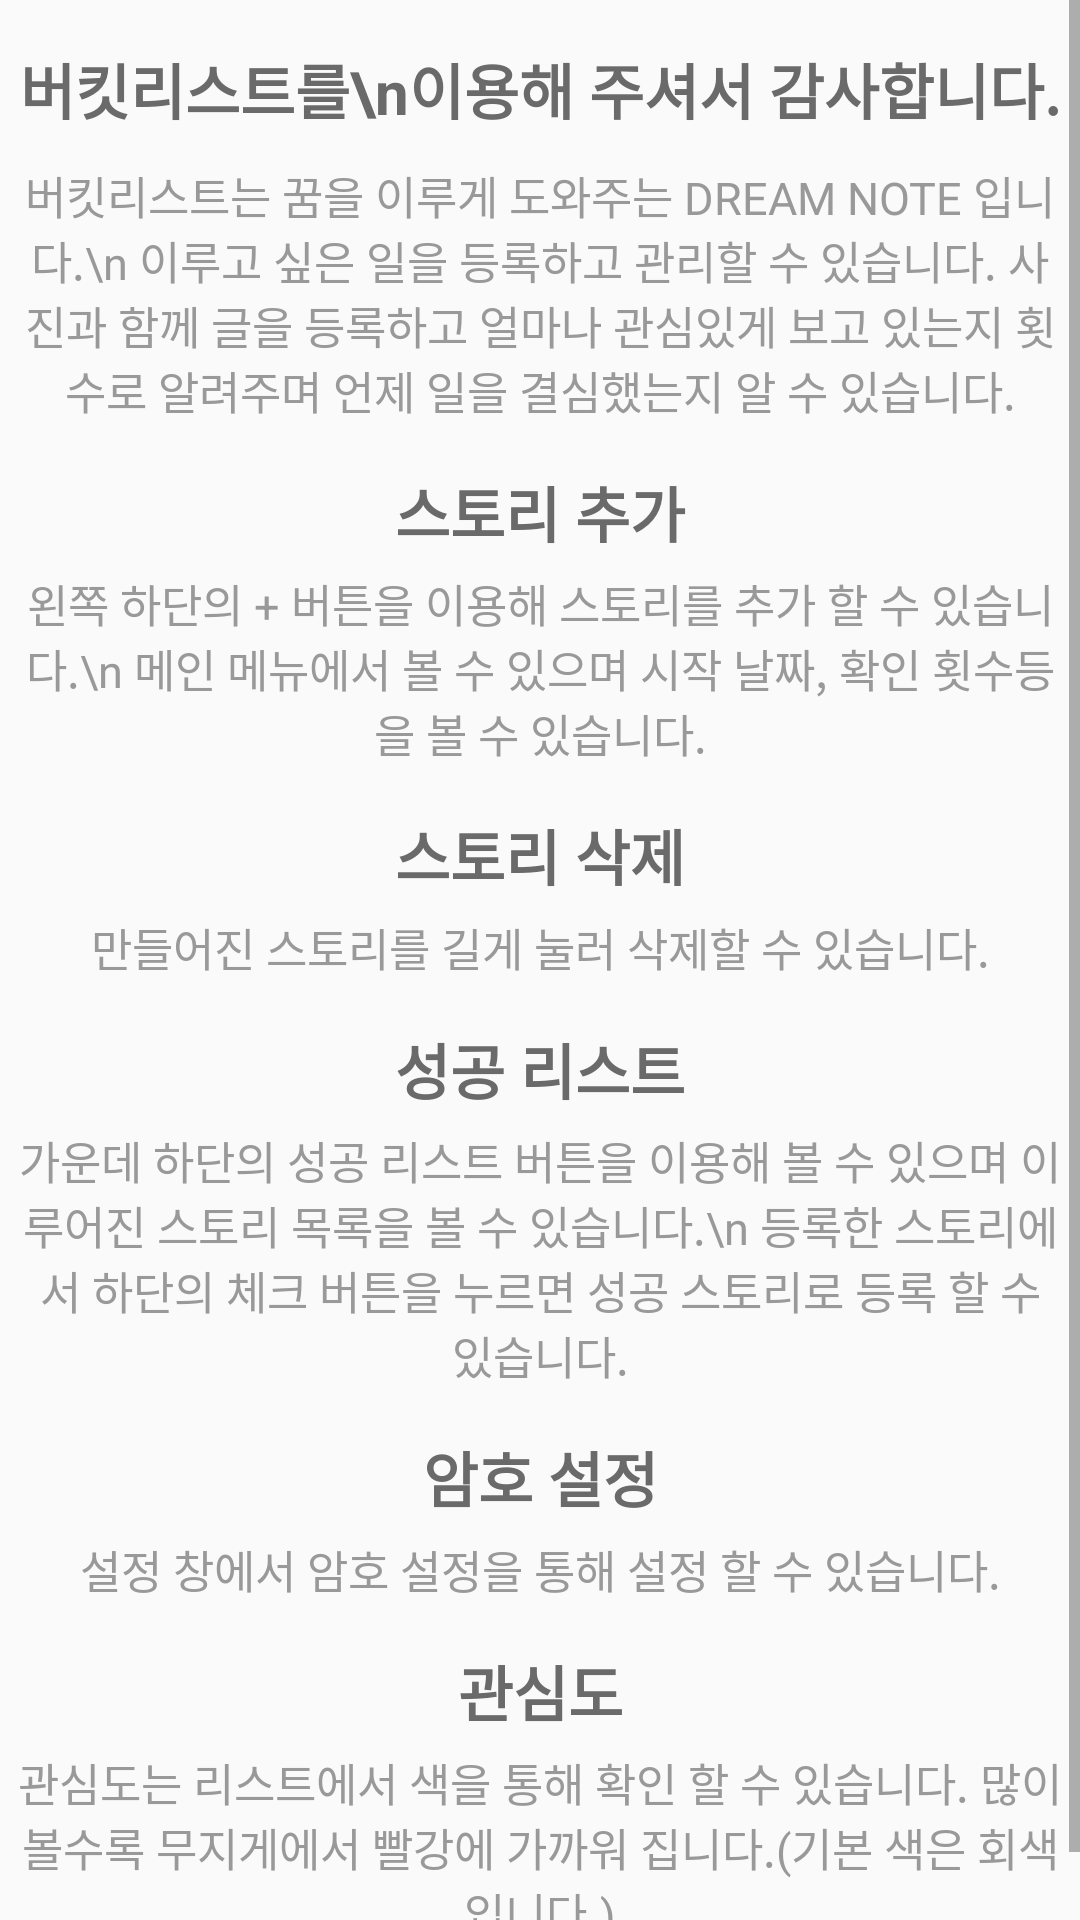

Produce the Android XML layout that renders to this screen, including the resource entries it uses.
<!-- AndroidManifest.xml: application theme AppTheme -->
<!-- res/layout/activity_how.xml -->
<?xml version="1.0" encoding="utf-8"?>
<RelativeLayout xmlns:android="http://schemas.android.com/apk/res/android"
    android:layout_width="match_parent"
    android:layout_height="match_parent"
    android:paddingBottom="@dimen/activity_vertical_margin"
    android:paddingLeft="@dimen/activity_horizontal_margin"
    android:paddingRight="@dimen/activity_horizontal_margin"
    android:paddingTop="@dimen/activity_vertical_margin"
    android:orientation="vertical">


    <ScrollView
        android:layout_width="match_parent"
        android:layout_height="match_parent">

        <RelativeLayout
            android:layout_width="match_parent"
            android:layout_height="wrap_content"
            android:layout_margin="5dp"
        >



            <TextView
                android:layout_marginTop="10dp"
                android:id = "@+id/text1"
                android:layout_width="match_parent"
                android:layout_height="wrap_content"
                android:gravity = "center"
                android:text = "버킷리스트를\n이용해 주셔서 감사합니다."
                android:textSize="20dp"
                android:textStyle="bold"
                android:textColor="#6a6a6a"
                />

            <TextView
                android:id = "@+id/text2"
                android:textSize="15dp"
                android:layout_marginTop="10dp"
                android:layout_below="@+id/text1"
                android:layout_width="match_parent"
                android:layout_height="wrap_content"
                android:textColor="#999999"
                android:gravity="center"
                android:text= "버킷리스트는 꿈을 이루게 도와주는 DREAM NOTE 입니다.\n 이루고 싶은 일을 등록하고 관리할 수 있습니다. 사진과 함께 글을 등록하고 얼마나 관심있게 보고 있는지 횟수로 알려주며 언제 일을 결심했는지 알 수 있습니다."/>

            <TextView
                android:id = "@+id/text3"
                android:layout_below="@+id/text2"
                android:layout_marginTop="15dp"
                android:layout_width="match_parent"
                android:layout_height="wrap_content"
                android:gravity="center"
                android:text = "스토리 추가"
                android:textSize="20dp"
                android:textStyle="bold"
                android:textColor="#6a6a6a"
                />
            <TextView
                android:gravity="center"
                android:id = "@+id/text4"
                android:textSize="15dp"
                android:layout_marginTop="5dp"
                android:layout_below="@+id/text3"
                android:layout_width="match_parent"
                android:layout_height="wrap_content"
                android:textColor="#999999"
            android:text= "왼쪽 하단의 + 버튼을 이용해 스토리를 추가 할 수 있습니다.\n 메인 메뉴에서 볼 수 있으며 시작 날짜, 확인 횟수등을 볼 수 있습니다."/>

            <TextView
                android:id = "@+id/text5"
                android:layout_below="@+id/text4"
                android:layout_marginTop="15dp"
                android:layout_width="match_parent"
                android:layout_height="wrap_content"
                android:gravity="center"
                android:text = "스토리 삭제"
                android:textSize="20dp"
                android:textStyle="bold"
                android:textColor="#6a6a6a"
                />

            <TextView
                android:gravity="center"
                android:id = "@+id/text6"
                android:textSize="15dp"
                android:layout_marginTop="5dp"
                android:layout_below="@+id/text5"
                android:layout_width="match_parent"
                android:layout_height="wrap_content"
                android:textColor="#999999"
                android:text= "만들어진 스토리를 길게 눌러 삭제할 수 있습니다."/>


            <TextView
                android:id = "@+id/text7"
                android:layout_below="@+id/text6"
                android:layout_marginTop="15dp"
                android:layout_width="match_parent"
                android:layout_height="wrap_content"
                android:gravity="center"
                android:text = "성공 리스트"
                android:textSize="20dp"
                android:textStyle="bold"
                android:textColor="#6a6a6a"
                />

            <TextView
                android:gravity="center"
                android:id = "@+id/text8"
                android:textSize="15dp"
                android:layout_marginTop="5dp"
                android:layout_below="@+id/text7"
                android:layout_width="match_parent"
                android:layout_height="wrap_content"
                android:textColor="#999999"
                android:text= "가운데 하단의 성공 리스트 버튼을 이용해 볼 수 있으며 이루어진 스토리 목록을 볼 수 있습니다.\n 등록한 스토리에서 하단의 체크 버튼을 누르면 성공 스토리로 등록 할 수 있습니다."/>



            <TextView
                android:id = "@+id/text9"
                android:layout_below="@+id/text8"
                android:layout_marginTop="15dp"
                android:layout_width="match_parent"
                android:layout_height="wrap_content"
                android:gravity="center"
                android:text = "암호 설정"
                android:textSize="20dp"
                android:textStyle="bold"
                android:textColor="#6a6a6a"
                />

            <TextView
                android:gravity="center"
                android:id = "@+id/text10"
                android:textSize="15dp"
                android:layout_marginTop="5dp"
                android:layout_below="@+id/text9"
                android:layout_width="match_parent"
                android:layout_height="wrap_content"
                android:textColor="#999999"
                android:text= "설정 창에서 암호 설정을 통해 설정 할 수 있습니다."/>

            <TextView
                android:id = "@+id/text11"
                android:layout_below="@+id/text10"
                android:layout_marginTop="15dp"
                android:layout_width="match_parent"
                android:layout_height="wrap_content"
                android:gravity="center"
                android:text = "관심도"
                android:textSize="20dp"
                android:textStyle="bold"
                android:textColor="#6a6a6a"
                />

            <TextView
                android:layout_marginBottom="15dp"
                android:gravity="center"
                android:id = "@+id/text12"
                android:textSize="15dp"
                android:layout_marginTop="5dp"
                android:layout_below="@+id/text11"
                android:layout_width="match_parent"
                android:layout_height="wrap_content"
                android:textColor="#999999"
                android:text= "관심도는 리스트에서 색을 통해 확인 할 수 있습니다. 많이 볼수록 무지게에서 빨강에 가까워 집니다.(기본 색은 회색 입니다.)"/>


        </RelativeLayout>

    </ScrollView>

</RelativeLayout>
<!-- resources referenced by this layout -->
<resources>
  <style name="AppTheme" parent="Theme.AppCompat.Light.DarkActionBar">
          <item name="android:windowActionBarOverlay">true</item>
          
      </style>
</resources>
